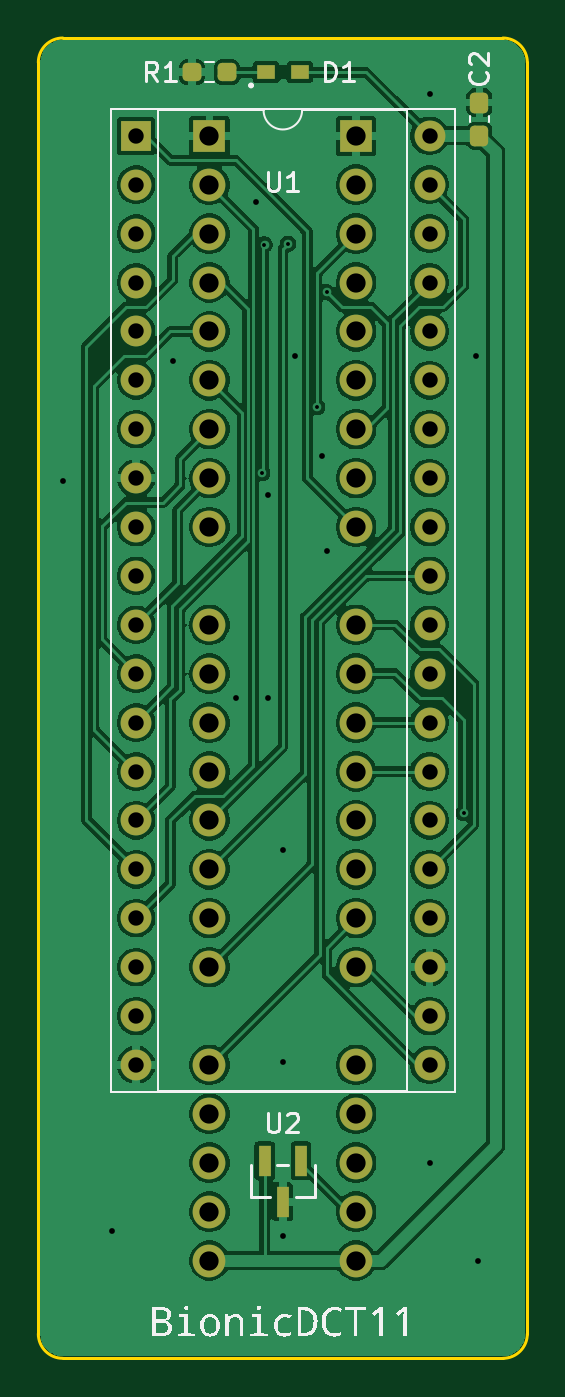
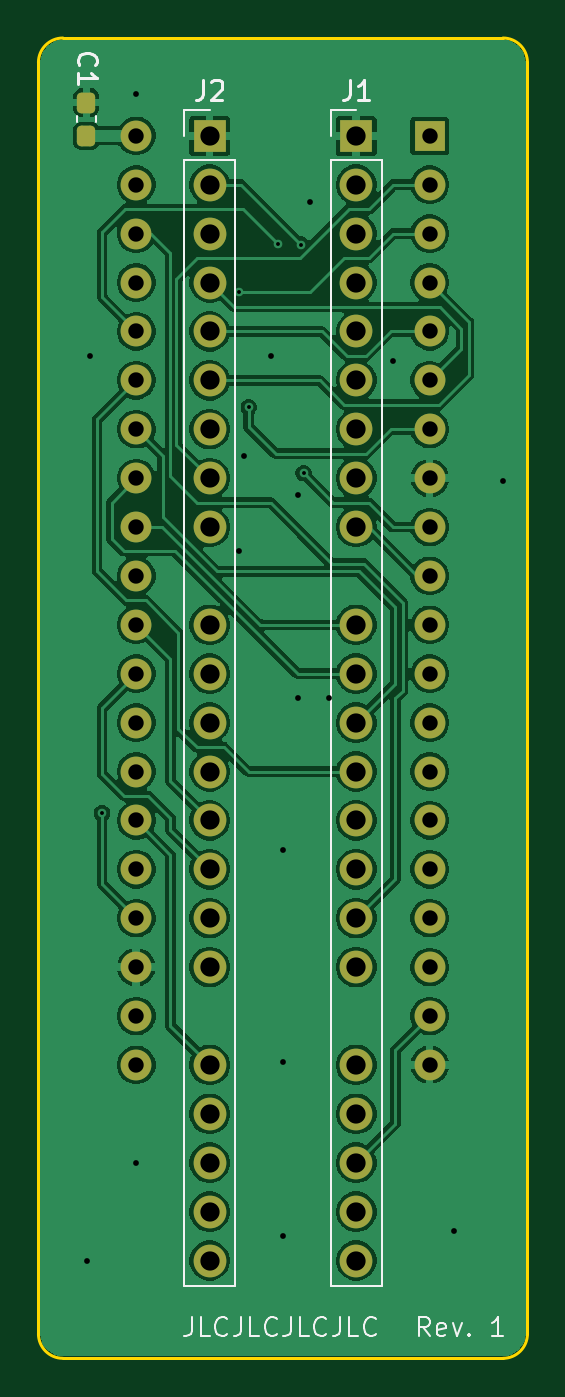
Circuit board: 11 layer files. Board 25.4 x 68.6 mm.
- bottom_copper: bionic-dct11-B_Cu.gbr (118465 bytes)
- bottom_mask: bionic-dct11-B_Mask.gbr (3521 bytes)
- paste: bionic-dct11-B_Paste.gbr (1233 bytes)
- bottom_silk: bionic-dct11-B_Silkscreen.gbr (9955 bytes)
- outline: bionic-dct11-Edge_Cuts.gbr (1074 bytes)
- top_copper: bionic-dct11-F_Cu.gbr (137243 bytes)
- top_mask: bionic-dct11-F_Mask.gbr (3875 bytes)
- paste: bionic-dct11-F_Paste.gbr (1587 bytes)
- top_silk: bionic-dct11-F_Silkscreen.gbr (16795 bytes)
- drill: bionic-dct11-NPTH.drl (309 bytes)
- drill: bionic-dct11-PTH.drl (2203 bytes)

=== bottom_copper: bionic-dct11-B_Cu.gbr (118465 bytes, source omitted) ===
=== bottom_mask: bionic-dct11-B_Mask.gbr (3521 bytes, source withheld) ===
=== paste: bionic-dct11-B_Paste.gbr (1233 bytes, source withheld) ===
=== bottom_silk: bionic-dct11-B_Silkscreen.gbr (9955 bytes, source omitted) ===
=== outline: bionic-dct11-Edge_Cuts.gbr ===
G04 #@! TF.GenerationSoftware,KiCad,Pcbnew,9.0.6-9.0.6~ubuntu25.10.1*
G04 #@! TF.CreationDate,2025-12-24T13:55:13+09:00*
G04 #@! TF.ProjectId,bionic-dct11,62696f6e-6963-42d6-9463-7431312e6b69,1*
G04 #@! TF.SameCoordinates,Original*
G04 #@! TF.FileFunction,Profile,NP*
%FSLAX46Y46*%
G04 Gerber Fmt 4.6, Leading zero omitted, Abs format (unit mm)*
G04 Created by KiCad (PCBNEW 9.0.6-9.0.6~ubuntu25.10.1) date 2025-12-24 13:55:13*
%MOMM*%
%LPD*%
G01*
G04 APERTURE LIST*
G04 #@! TA.AperFunction,Profile*
%ADD10C,0.150000*%
G04 #@! TD*
G04 APERTURE END LIST*
D10*
X102270000Y-138580000D02*
X125130000Y-138580000D01*
X125130000Y-70000000D02*
X102270000Y-70000000D01*
X125130000Y-70000000D02*
G75*
G02*
X126400000Y-71270000I0J-1270000D01*
G01*
X101000000Y-71270000D02*
G75*
G02*
X102270000Y-70000000I1270000J0D01*
G01*
X126400000Y-137310000D02*
G75*
G02*
X125130000Y-138580000I-1270000J0D01*
G01*
X102270000Y-138580000D02*
G75*
G02*
X101000000Y-137310000I0J1270000D01*
G01*
X126400000Y-137310000D02*
X126400000Y-71270000D01*
X101000000Y-71270000D02*
X101000000Y-137310000D01*
M02*

=== top_copper: bionic-dct11-F_Cu.gbr (137243 bytes, source omitted) ===
=== top_mask: bionic-dct11-F_Mask.gbr (3875 bytes, source withheld) ===
=== paste: bionic-dct11-F_Paste.gbr (1587 bytes, source withheld) ===
=== top_silk: bionic-dct11-F_Silkscreen.gbr (16795 bytes, source omitted) ===
=== drill: bionic-dct11-NPTH.drl ===
M48
; DRILL file {KiCad 9.0.6-9.0.6~ubuntu25.10.1} date 2025-12-24T13:55:10+0900
; FORMAT={-:-/ absolute / metric / decimal}
; #@! TF.CreationDate,2025-12-24T13:55:10+09:00
; #@! TF.GenerationSoftware,Kicad,Pcbnew,9.0.6-9.0.6~ubuntu25.10.1
; #@! TF.FileFunction,NonPlated,1,2,NPTH
FMAT,2
METRIC
%
G90
G05
M30

=== drill: bionic-dct11-PTH.drl ===
M48
; DRILL file {KiCad 9.0.6-9.0.6~ubuntu25.10.1} date 2025-12-24T13:55:10+0900
; FORMAT={-:-/ absolute / metric / decimal}
; #@! TF.CreationDate,2025-12-24T13:55:10+09:00
; #@! TF.GenerationSoftware,Kicad,Pcbnew,9.0.6-9.0.6~ubuntu25.10.1
; #@! TF.FileFunction,Plated,1,2,PTH
FMAT,2
METRIC
; #@! TA.AperFunction,Plated,PTH,ViaDrill
T1C0.200
; #@! TA.AperFunction,Plated,PTH,ViaDrill
T2C0.300
; #@! TA.AperFunction,Plated,PTH,ComponentDrill
T3C0.800
; #@! TA.AperFunction,Plated,PTH,ComponentDrill
T4C1.000
%
G90
G05
T1
X112.626Y-92.606
X112.748Y-80.731
X113.971Y-80.685
X115.478Y-89.177
X115.986Y-83.208
X123.098Y-110.259
T2
X102.27Y-92.987
X104.81Y-131.976
X107.985Y-86.764
X111.287Y-104.29
X112.303Y-78.509
X112.938Y-93.749
X112.938Y-104.29
X113.7Y-112.164
X113.7Y-123.213
X113.7Y-132.23
X114.335Y-86.51
X115.732Y-91.717
X115.986Y-96.67
X121.32Y-72.921
X121.32Y-128.42
X123.733Y-86.51
X123.86Y-133.5
T3
X106.08Y-75.08
X106.08Y-77.62
X106.08Y-80.16
X106.08Y-82.7
X106.08Y-85.24
X106.08Y-87.78
X106.08Y-90.32
X106.08Y-92.86
X106.08Y-95.4
X106.08Y-97.94
X106.08Y-100.48
X106.08Y-103.02
X106.08Y-105.56
X106.08Y-108.1
X106.08Y-110.64
X106.08Y-113.18
X106.08Y-115.72
X106.08Y-118.26
X106.08Y-120.8
X106.08Y-123.34
X121.32Y-75.08
X121.32Y-77.62
X121.32Y-80.16
X121.32Y-82.7
X121.32Y-85.24
X121.32Y-87.78
X121.32Y-90.32
X121.32Y-92.86
X121.32Y-95.4
X121.32Y-97.94
X121.32Y-100.48
X121.32Y-103.02
X121.32Y-105.56
X121.32Y-108.1
X121.32Y-110.64
X121.32Y-113.18
X121.32Y-115.72
X121.32Y-118.26
X121.32Y-120.8
X121.32Y-123.34
T4
X109.89Y-75.08
X109.89Y-77.62
X109.89Y-80.16
X109.89Y-82.7
X109.89Y-85.24
X109.89Y-87.78
X109.89Y-90.32
X109.89Y-92.86
X109.89Y-95.4
X109.89Y-100.48
X109.89Y-103.02
X109.89Y-105.56
X109.89Y-108.1
X109.89Y-110.64
X109.89Y-113.18
X109.89Y-115.72
X109.89Y-118.26
X109.89Y-123.34
X109.89Y-125.88
X109.89Y-128.42
X109.89Y-130.96
X109.89Y-133.5
X117.51Y-75.08
X117.51Y-77.62
X117.51Y-80.16
X117.51Y-82.7
X117.51Y-85.24
X117.51Y-87.78
X117.51Y-90.32
X117.51Y-92.86
X117.51Y-95.4
X117.51Y-100.48
X117.51Y-103.02
X117.51Y-105.56
X117.51Y-108.1
X117.51Y-110.64
X117.51Y-113.18
X117.51Y-115.72
X117.51Y-118.26
X117.51Y-123.34
X117.51Y-125.88
X117.51Y-128.42
X117.51Y-130.96
X117.51Y-133.5
M30

